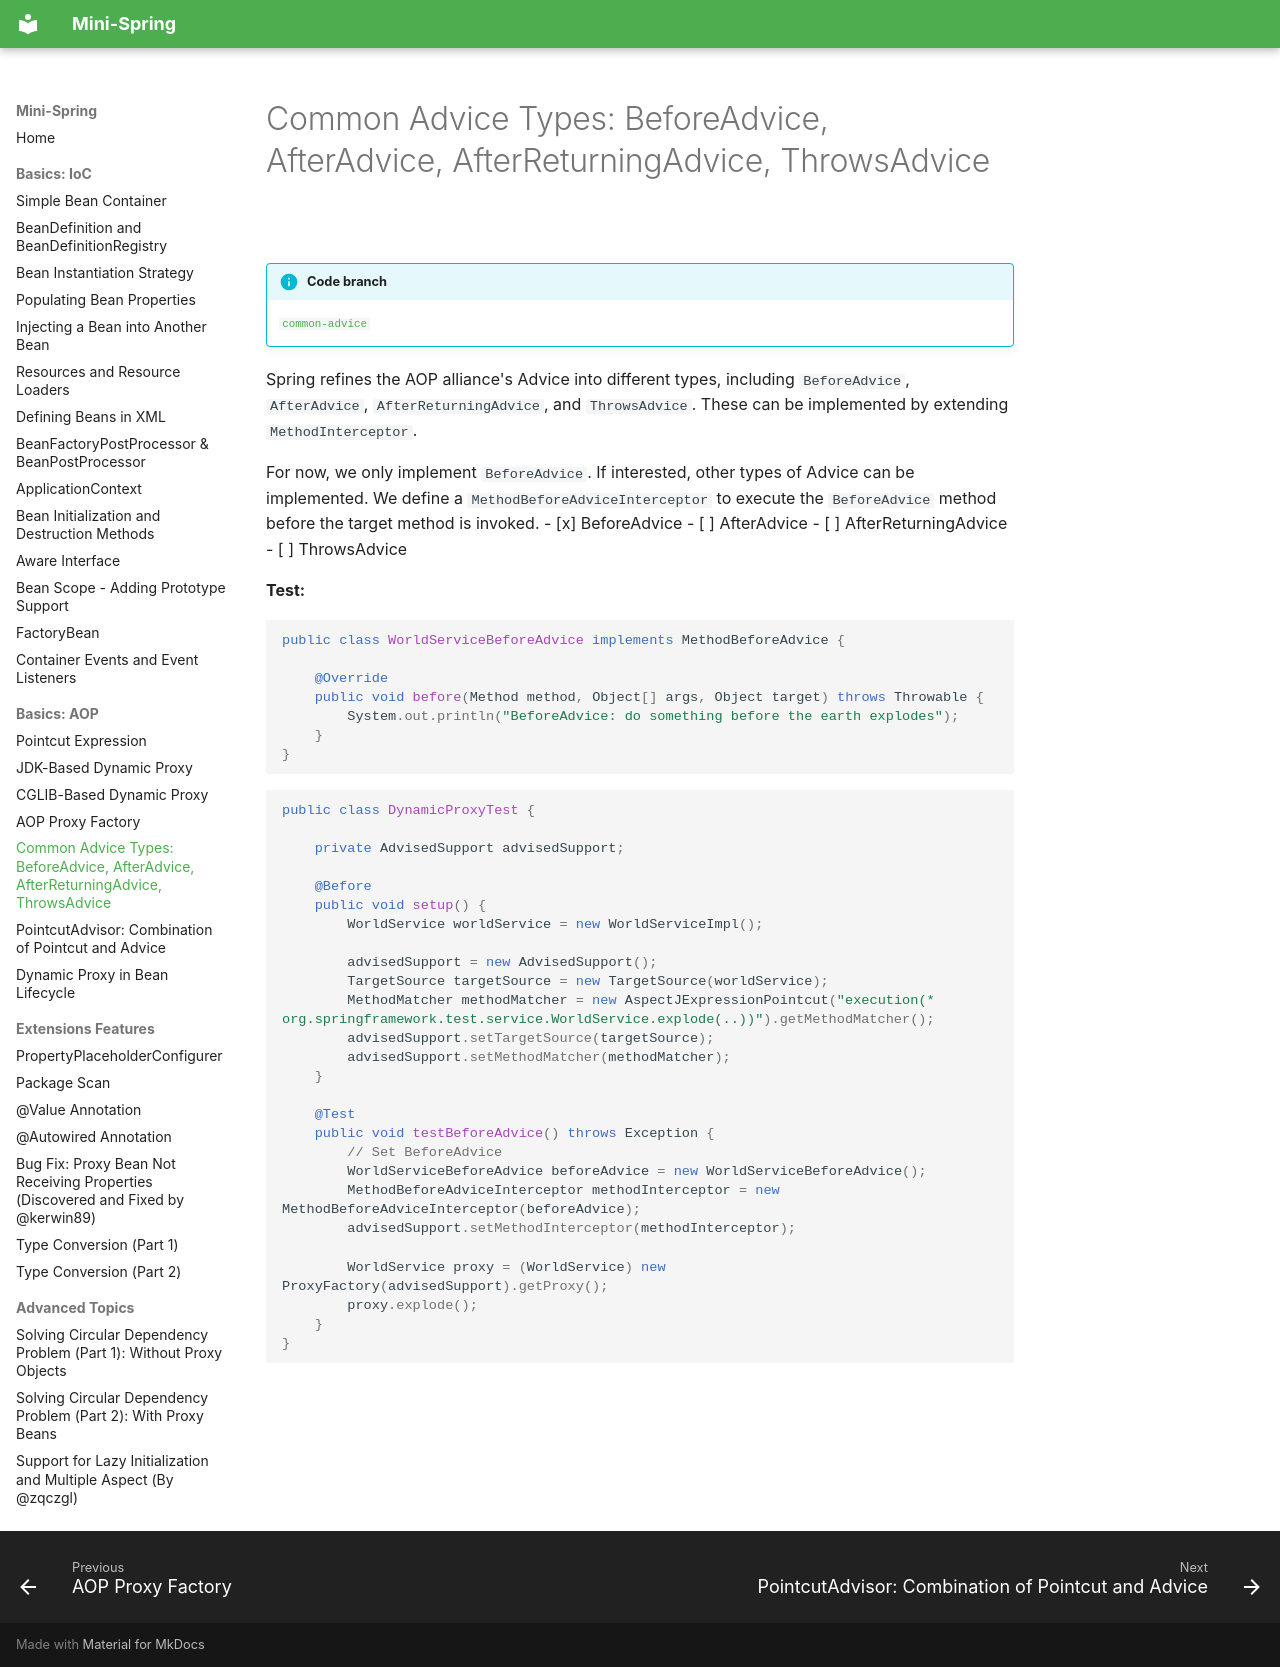

repository: m3h3d1/mini-spring-en · page: aop/common-advice-beforeadvice-afteradvice-afterreturningadvice-throwsadvice/index.html · generator: mkdocs

# Common Advice Types: BeforeAdvice, AfterAdvice, AfterReturningAdvice, ThrowsAdvice

!!! info "Code branch"
    [`common-advice`](https://github.com/DerekYRC/mini-spring/tree/common-advice)

Spring refines the AOP alliance's Advice into different types, including `BeforeAdvice`, `AfterAdvice`, `AfterReturningAdvice`, and `ThrowsAdvice`. These can be implemented by extending `MethodInterceptor`.

For now, we only implement `BeforeAdvice`. If interested, other types of Advice can be implemented. We define a `MethodBeforeAdviceInterceptor` to execute the `BeforeAdvice` method before the target method is invoked.
- [x] BeforeAdvice
- [ ] AfterAdvice
- [ ] AfterReturningAdvice
- [ ] ThrowsAdvice

**Test:**
```java
public class WorldServiceBeforeAdvice implements MethodBeforeAdvice {

	@Override
	public void before(Method method, Object[] args, Object target) throws Throwable {
		System.out.println("BeforeAdvice: do something before the earth explodes");
	}
}
```

```java
public class DynamicProxyTest {

	private AdvisedSupport advisedSupport;

	@Before
	public void setup() {
		WorldService worldService = new WorldServiceImpl();

		advisedSupport = new AdvisedSupport();
		TargetSource targetSource = new TargetSource(worldService);
		MethodMatcher methodMatcher = new AspectJExpressionPointcut("execution(* org.springframework.test.service.WorldService.explode(..))").getMethodMatcher();
		advisedSupport.setTargetSource(targetSource);
		advisedSupport.setMethodMatcher(methodMatcher);
	}

	@Test
	public void testBeforeAdvice() throws Exception {
		// Set BeforeAdvice
		WorldServiceBeforeAdvice beforeAdvice = new WorldServiceBeforeAdvice();
		MethodBeforeAdviceInterceptor methodInterceptor = new MethodBeforeAdviceInterceptor(beforeAdvice);
		advisedSupport.setMethodInterceptor(methodInterceptor);

		WorldService proxy = (WorldService) new ProxyFactory(advisedSupport).getProxy();
		proxy.explode();
	}
}
```
